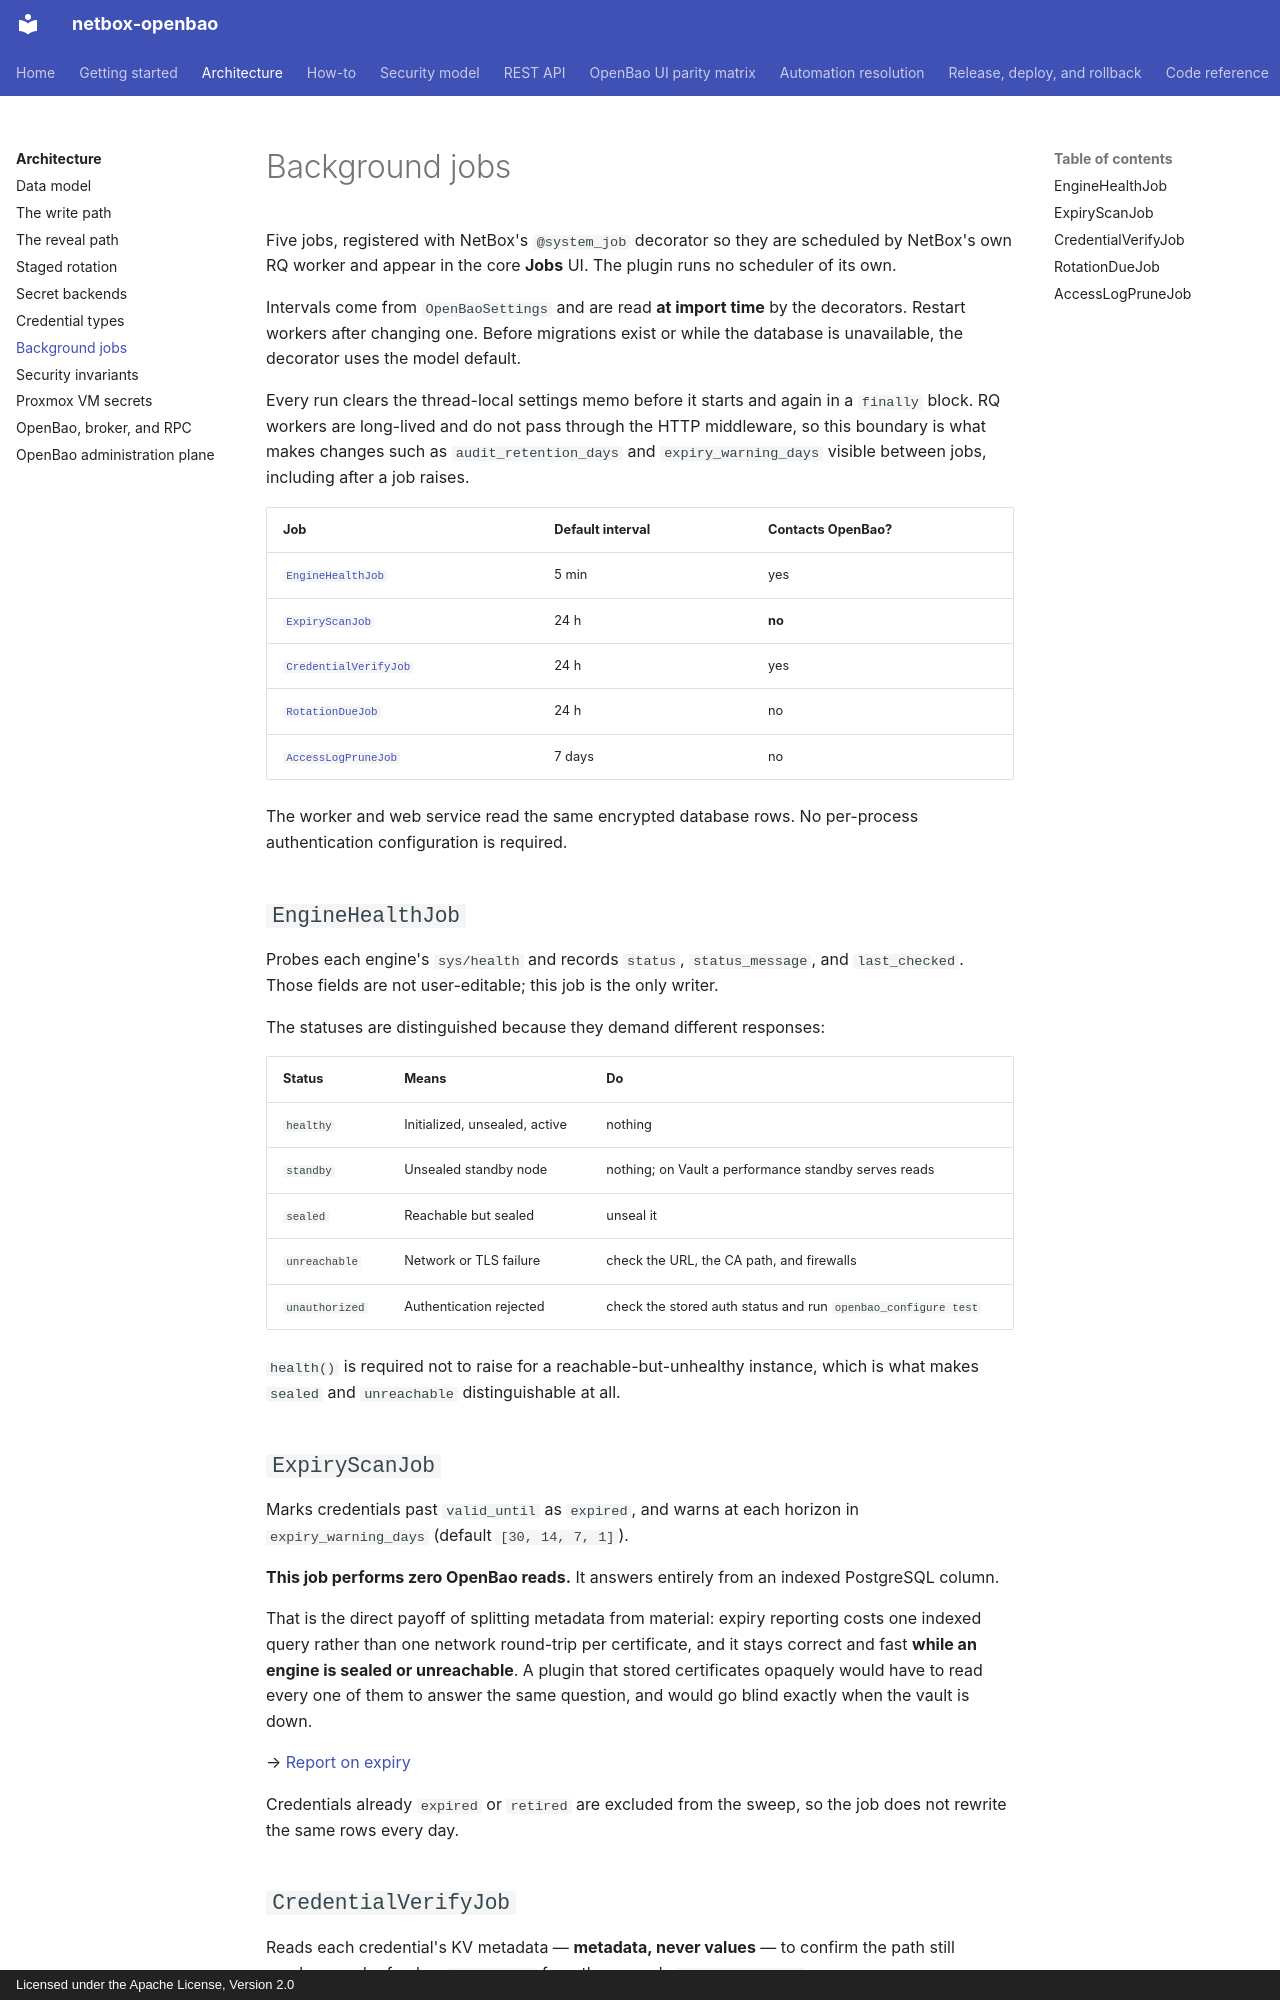

repository: emersonfelipesp/netbox-openbao · page: architecture/background-jobs/index.html · generator: mkdocs · copyright: Licensed under the Apache License, Version 2.0

# Background jobs

Five jobs, registered with NetBox's `@system_job` decorator so they are
scheduled by NetBox's own RQ worker and appear in the core **Jobs** UI. The
plugin runs no scheduler of its own.

Intervals come from `OpenBaoSettings` and are read **at import time** by the
decorators. Restart workers after changing one. Before migrations exist or
while the database is unavailable, the decorator uses the model default.

Every run clears the thread-local settings memo before it starts and again in a
`finally` block. RQ workers are long-lived and do not pass through the HTTP
middleware, so this boundary is what makes changes such as
`audit_retention_days` and `expiry_warning_days` visible between jobs, including
after a job raises.

| Job | Default interval | Contacts OpenBao? |
|---|---|---|
| [`EngineHealthJob`](#enginehealthjob) | 5 min | yes |
| [`ExpiryScanJob`](#expiryscanjob) | 24 h | **no** |
| [`CredentialVerifyJob`](#credentialverifyjob) | 24 h | yes |
| [`RotationDueJob`](#rotationduejob) | 24 h | no |
| [`AccessLogPruneJob`](#accesslogprunejob) | 7 days | no |

The worker and web service read the same encrypted database rows. No
per-process authentication configuration is required.

## `EngineHealthJob`

Probes each engine's `sys/health` and records `status`, `status_message`, and
`last_checked`. Those fields are not user-editable; this job is the only writer.

The statuses are distinguished because they demand different responses:

| Status | Means | Do |
|---|---|---|
| `healthy` | Initialized, unsealed, active | nothing |
| `standby` | Unsealed standby node | nothing; on Vault a performance standby serves reads |
| `sealed` | Reachable but sealed | unseal it |
| `unreachable` | Network or TLS failure | check the URL, the CA path, and firewalls |
| `unauthorized` | Authentication rejected | check the stored auth status and run `openbao_configure test` |

`health()` is required not to raise for a reachable-but-unhealthy instance,
which is what makes `sealed` and `unreachable` distinguishable at all.

## `ExpiryScanJob`

Marks credentials past `valid_until` as `expired`, and warns at each horizon in
`expiry_warning_days` (default `[30, 14, 7, 1]`).

**This job performs zero OpenBao reads.** It answers entirely from an indexed
PostgreSQL column.

That is the direct payoff of splitting metadata from material: expiry reporting
costs one indexed query rather than one network round-trip per certificate, and
it stays correct and fast **while an engine is sealed or unreachable**. A
plugin that stored certificates opaquely would have to read every one of them
to answer the same question, and would go blind exactly when the vault is down.

→ [Report on expiry](../how-to/expiry-reporting.md)

Credentials already `expired` or `retired` are excluded from the sweep, so the
job does not rewrite the same rows every day.
